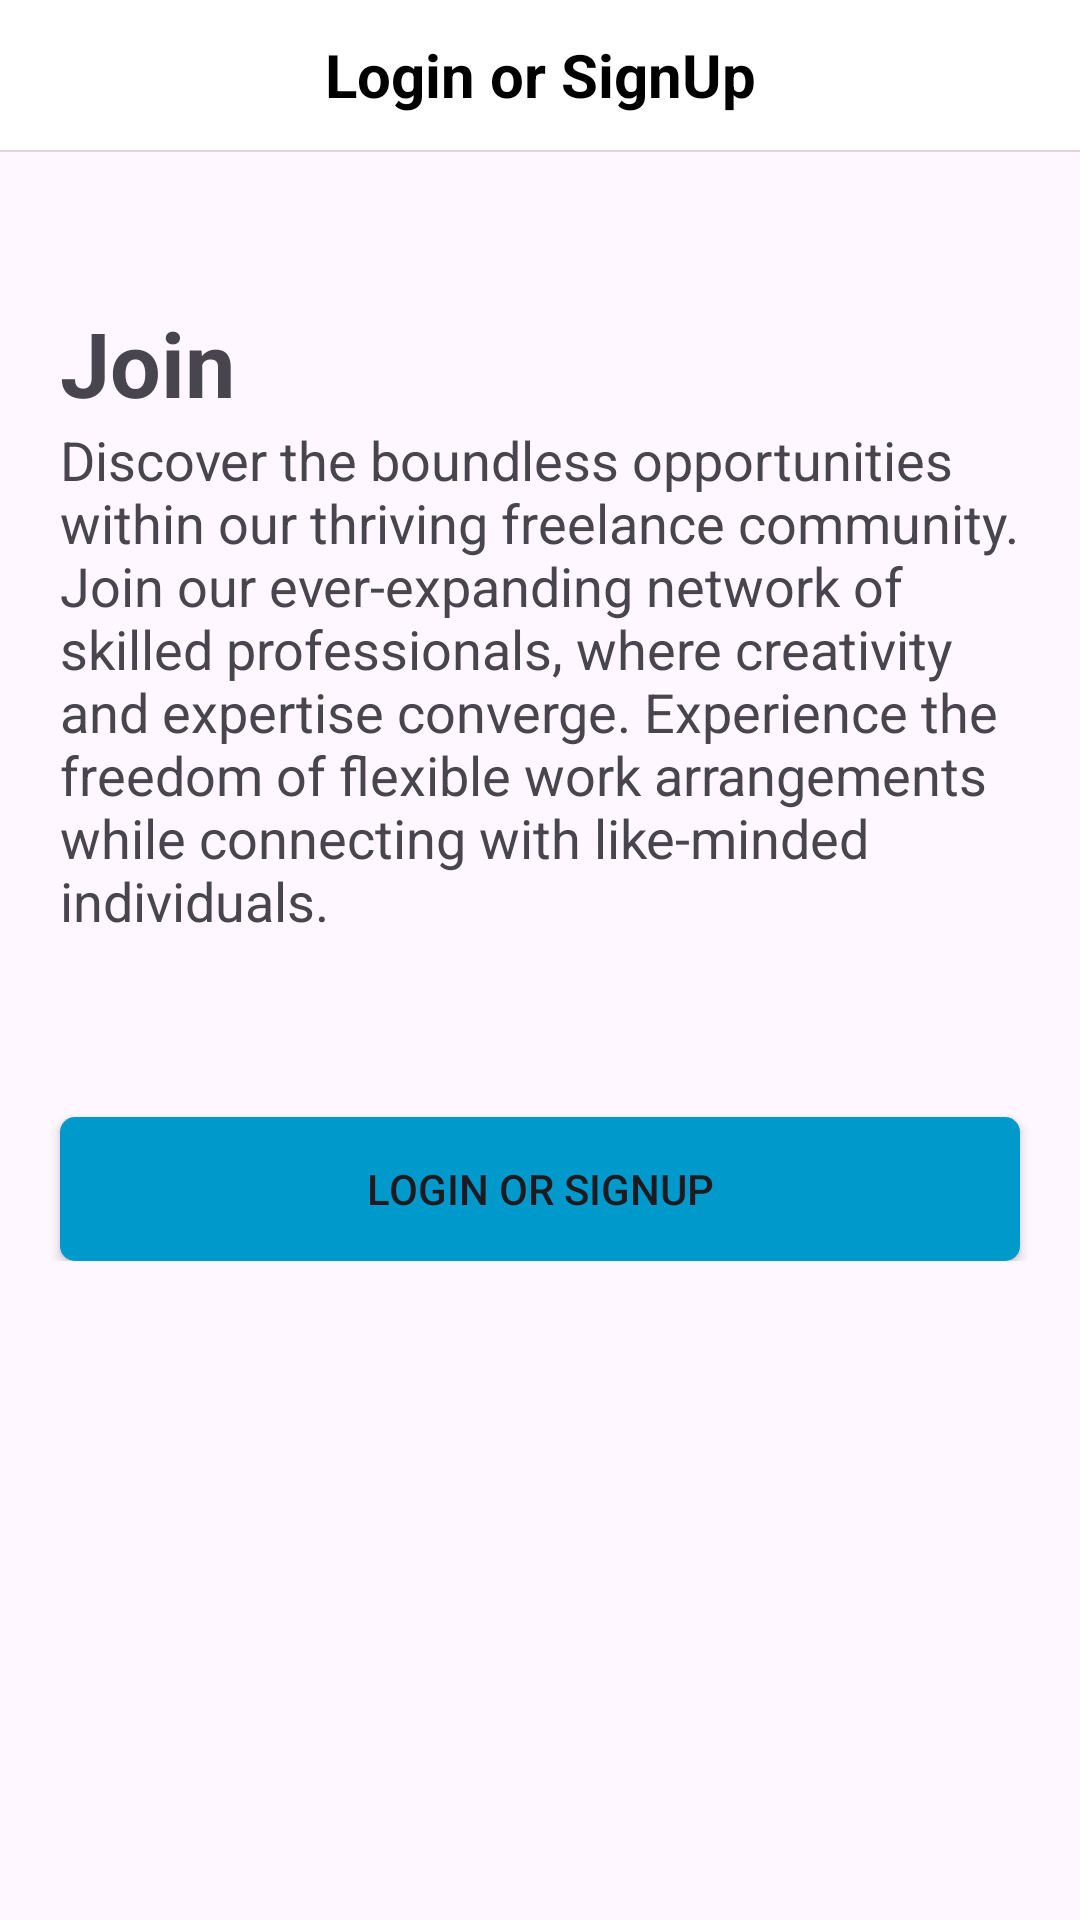

This screen was rendered from an Android layout file. Write that file and the resources it references.
<!-- AndroidManifest.xml: application theme Theme.FreelancerApp10 -->
<!-- res/layout/fragment_redirect_to_login.xml -->
<?xml version="1.0" encoding="utf-8"?>
<RelativeLayout xmlns:android="http://schemas.android.com/apk/res/android"
    xmlns:tools="http://schemas.android.com/tools"
    android:layout_width="match_parent"
    android:layout_height="match_parent"
    tools:context=".MainFragments.RedirectToLoginFragment">

    <androidx.appcompat.widget.Toolbar
        android:id="@+id/signUpToolbar"
        android:layout_width="match_parent"
        android:layout_height="50dp"
        android:layout_alignParentTop="true"
        android:background="@color/white"
        android:elevation="8dp"
        android:theme="@style/ThemeOverlay.AppCompat.ActionBar">


    <TextView
        android:layout_width="wrap_content"
        android:layout_height="wrap_content"
        android:layout_gravity="center"
        android:text="Login or SignUp"
        android:id="@+id/post"
        android:textColor="@color/black"
        android:textSize="20dp"
        android:textStyle="bold" />

    </androidx.appcompat.widget.Toolbar>

    <View
        android:layout_width="match_parent"
        android:layout_height="0.8dp"
        android:id="@+id/separator"
        android:layout_below="@id/signUpToolbar"
        android:background="@color/light_white" />

<LinearLayout
    android:layout_width="match_parent"
    android:layout_height="wrap_content"
    android:layout_below="@+id/separator"
    android:orientation="vertical">

    <TextView
        android:layout_width="match_parent"
        android:layout_height="wrap_content"
        android:textStyle="bold"
        android:textSize="30dp"
        android:text="Join"
        android:layout_marginStart="20dp"
        android:layout_marginTop="50dp"/>

    <TextView
        android:layout_width="match_parent"
        android:layout_height="wrap_content"
        android:textSize="18dp"
        android:layout_marginStart="20dp"
        android:layout_marginEnd="20dp"
        android:text="Discover the boundless opportunities within our thriving freelance community. Join our ever-expanding network of skilled professionals, where creativity and expertise converge. Experience the freedom of flexible work arrangements while connecting with like-minded individuals."
        />

    <Button
        android:layout_width="match_parent"
        android:layout_height="wrap_content"
        android:id="@+id/redirectLoginButton"
        android:layout_marginStart="20dp"
        android:layout_marginEnd="20dp"
        android:layout_marginTop="60dp"
        android:background="@drawable/rounded_square_button"
        android:text="Login or SignUp"/>


</LinearLayout>






</RelativeLayout>
<!-- resources referenced by this layout -->
<resources>
  <color name="black">#FF000000</color>
  <color name="light_white">#A4C8C4C4</color>
  <color name="white">#FFFFFFFF</color>
  <!-- drawable rounded_square_button (drawable) -->
  <shape xmlns:android="http://schemas.android.com/apk/res/android">
      <solid android:color="@android:color/holo_blue_dark"/> 
      <corners android:radius="5dp"/> 
  </shape>
  <style name="Theme.FreelancerApp10" parent="Base.Theme.FreelancerApp10" />
  <style name="Base.Theme.FreelancerApp10" parent="Theme.Material3.DayNight.NoActionBar">
          
          
      </style>
</resources>
